Run: headless pygame with SDL's dummy video driver; simulated clock (each Clock.tick advances the game by its frame time, no real sleeping); random seed 0; keys injected as events and as key.get_pressed() state; no mouse input.
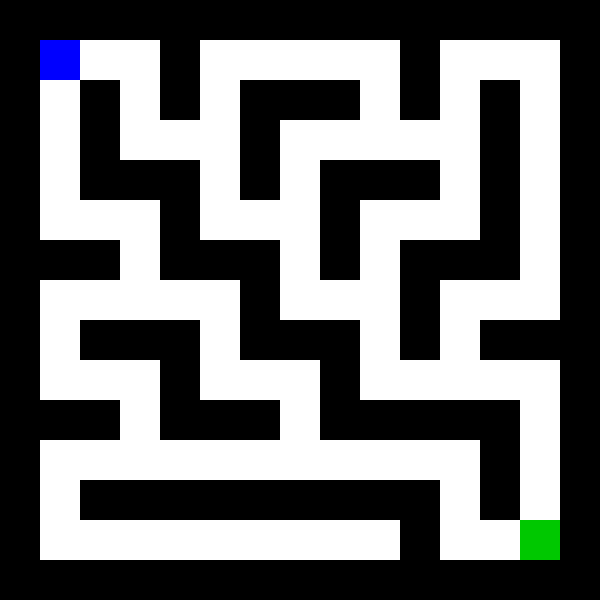
Frame 1 of 4 · flips 1–60 · no input
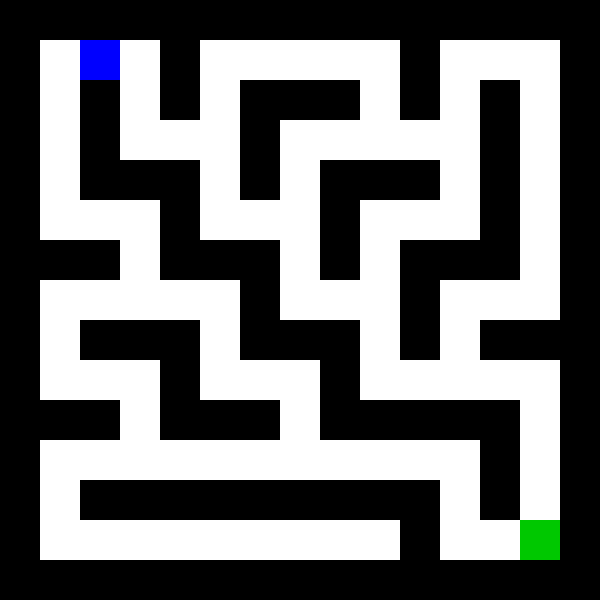
Frame 2 of 4 · flips 61–180 · tapped SPACE, RETURN · held RIGHT (→), D
Frame 3 of 4 · flips 181–300 · held DOWN (↓), S · screen unchanged from frame 2, image omitted
Frame 4 of 4 · flips 301–420 · held LEFT (←), A, UP (↑), W · screen same as frame 1, image omitted

The pygame program that drew these frames:

import pygame
import sys

pygame.init()

# Screen settings
WIDTH = 600
HEIGHT = 600
CELL = 40

screen = pygame.display.set_mode((WIDTH, HEIGHT))
pygame.display.set_caption("2D Maze Escape Game")

# Colors
WHITE = (255, 255, 255)
BLACK = (0, 0, 0)
BLUE = (0, 0, 255)
GREEN = (0, 200, 0)
RED = (200, 0, 0)

# Maze layout (1 = wall, 0 = path)
maze = [
    [1,1,1,1,1,1,1,1,1,1,1,1,1,1,1],
    [1,0,0,0,1,0,0,0,0,0,1,0,0,0,1],
    [1,0,1,0,1,0,1,1,1,0,1,0,1,0,1],
    [1,0,1,0,0,0,1,0,0,0,0,0,1,0,1],
    [1,0,1,1,1,0,1,0,1,1,1,0,1,0,1],
    [1,0,0,0,1,0,0,0,1,0,0,0,1,0,1],
    [1,1,1,0,1,1,1,0,1,0,1,1,1,0,1],
    [1,0,0,0,0,0,1,0,0,0,1,0,0,0,1],
    [1,0,1,1,1,0,1,1,1,0,1,0,1,1,1],
    [1,0,0,0,1,0,0,0,1,0,0,0,0,0,1],
    [1,1,1,0,1,1,1,0,1,1,1,1,1,0,1],
    [1,0,0,0,0,0,0,0,0,0,0,0,1,0,1],
    [1,0,1,1,1,1,1,1,1,1,1,0,1,0,1],
    [1,0,0,0,0,0,0,0,0,0,1,0,0,0,1],
    [1,1,1,1,1,1,1,1,1,1,1,1,1,1,1],
]

# Player start position
player_x = 1
player_y = 1

# Exit position
exit_x = 13
exit_y = 13

clock = pygame.time.Clock()

running = True
while running:
    clock.tick(10)
    screen.fill(WHITE)

    for event in pygame.event.get():
        if event.type == pygame.QUIT:
            running = False

        if event.type == pygame.KEYDOWN:
            new_x = player_x
            new_y = player_y

            if event.key == pygame.K_LEFT:
                new_x -= 1
            if event.key == pygame.K_RIGHT:
                new_x += 1
            if event.key == pygame.K_UP:
                new_y -= 1
            if event.key == pygame.K_DOWN:
                new_y += 1

            # Check wall collision
            if maze[new_y][new_x] == 0:
                player_x = new_x
                player_y = new_y

    # Draw maze
    for row in range(len(maze)):
        for col in range(len(maze[row])):
            if maze[row][col] == 1:
                pygame.draw.rect(screen, BLACK, (col*CELL, row*CELL, CELL, CELL))

    # Draw exit
    pygame.draw.rect(screen, GREEN, (exit_x*CELL, exit_y*CELL, CELL, CELL))

    # Draw player
    pygame.draw.rect(screen, BLUE, (player_x*CELL, player_y*CELL, CELL, CELL))

    # Check win condition
    if player_x == exit_x and player_y == exit_y:
        font = pygame.font.SysFont(None, 50)
        text = font.render("You Escaped!", True, RED)
        screen.blit(text, (180, 270))
        
        pygame.display.update()
        pygame.time.delay(3000)
        running = False

    pygame.display.update()

pygame.quit()
sys.exit()
